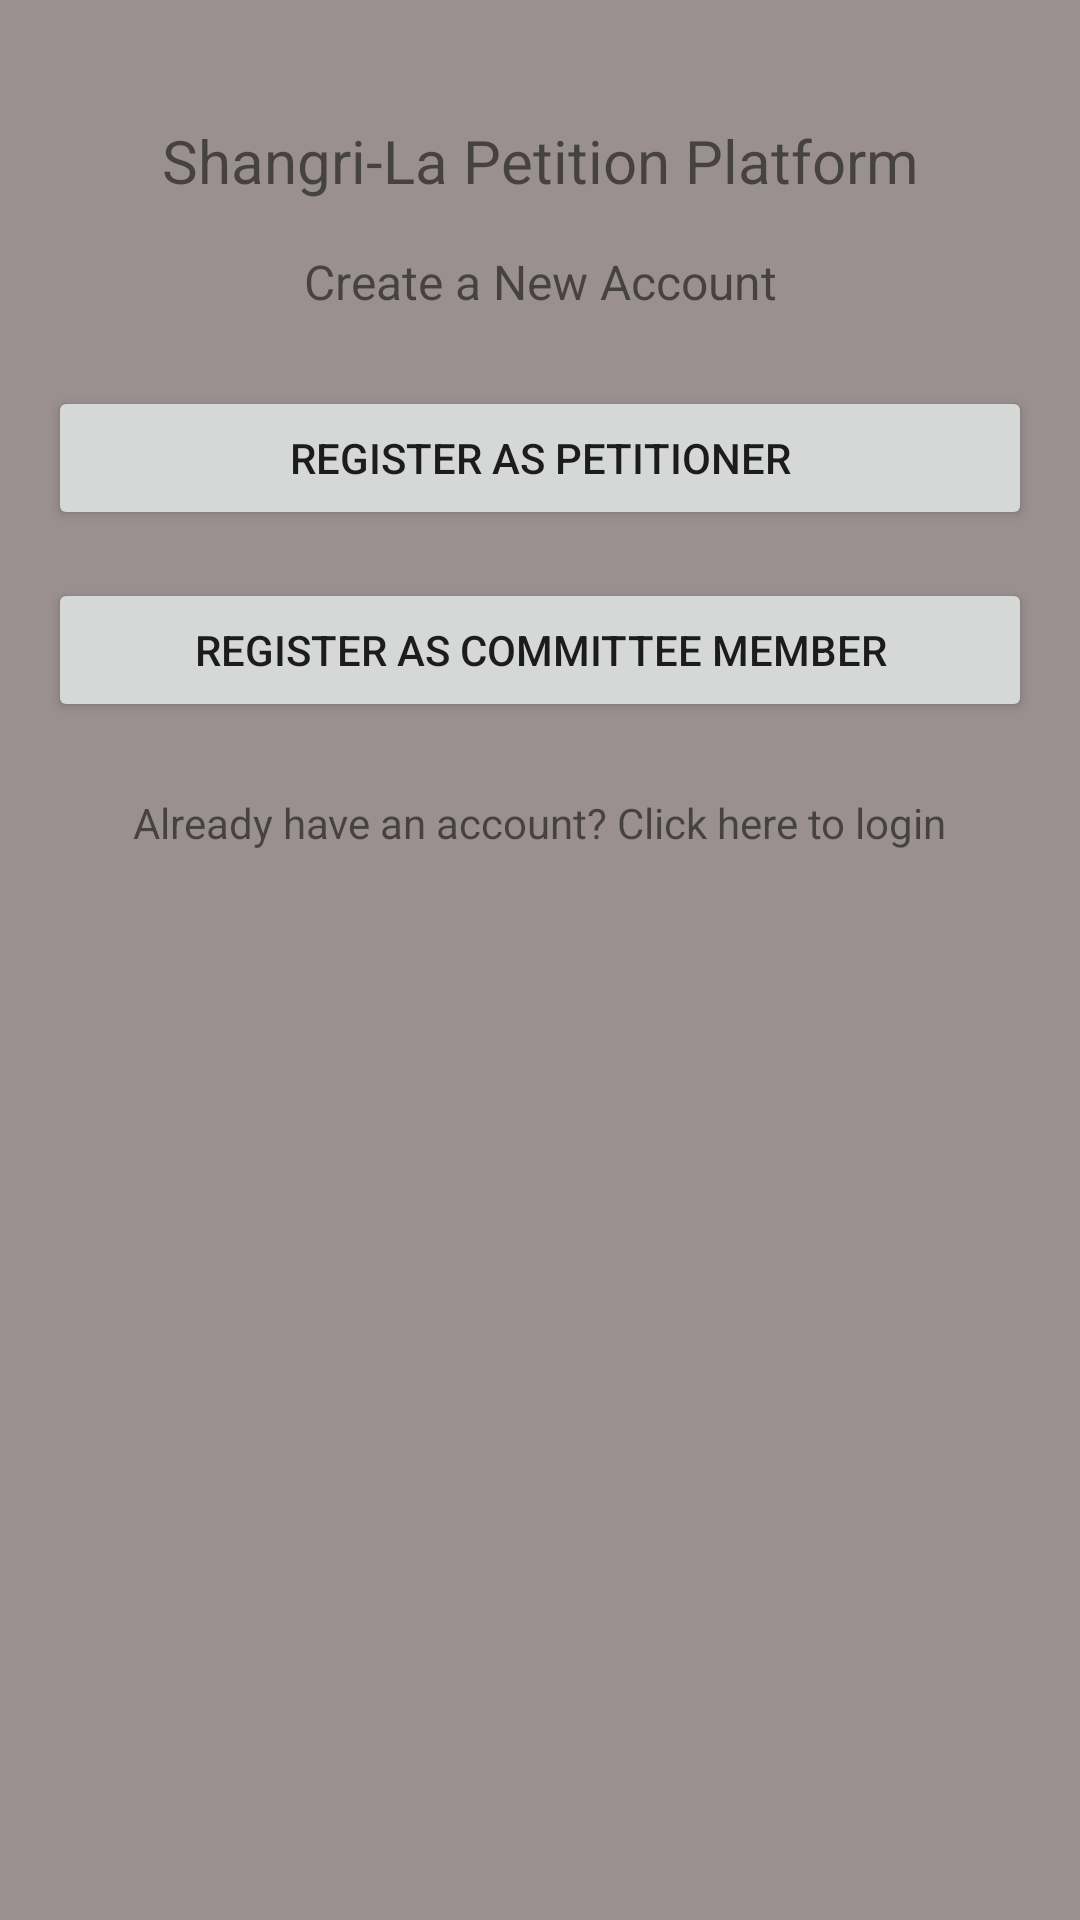

Layout XML and referenced resources for this Android screen:
<!-- AndroidManifest.xml: application theme Theme.CW2_rya3 -->
<!-- res/layout/activity_register.xml -->
<?xml version="1.0" encoding="utf-8"?>
<androidx.constraintlayout.widget.ConstraintLayout xmlns:android="http://schemas.android.com/apk/res/android"
    xmlns:app="http://schemas.android.com/apk/res-auto"
    xmlns:tools="http://schemas.android.com/tools"
    android:layout_width="match_parent"
    android:layout_height="match_parent"
    android:background="#9B9090"
    tools:context=".activities.Register">

    <TextView
        android:id="@+id/welcomeTextView"
        android:layout_width="wrap_content"
        android:layout_height="wrap_content"
        android:text="Shangri-La Petition Platform"
        android:textSize="20sp"
        app:layout_constraintTop_toTopOf="parent"
        app:layout_constraintStart_toStartOf="parent"
        app:layout_constraintEnd_toEndOf="parent"
        android:layout_marginTop="40dp" />

    <TextView
        android:id="@+id/instructionTextView"
        android:layout_width="wrap_content"
        android:layout_height="wrap_content"
        android:text="Create a New Account"
        android:textSize="16sp"
        app:layout_constraintTop_toBottomOf="@id/welcomeTextView"
        app:layout_constraintStart_toStartOf="parent"
        app:layout_constraintEnd_toEndOf="parent"
        android:layout_marginTop="16dp" />

    <Button
        android:id="@+id/petitionerRegisterButton"
        android:layout_width="0dp"
        android:layout_height="wrap_content"
        android:text="Register as Petitioner"
        app:layout_constraintTop_toBottomOf="@id/instructionTextView"
        app:layout_constraintStart_toStartOf="parent"
        app:layout_constraintEnd_toEndOf="parent"
        android:layout_marginTop="24dp"
        android:layout_marginHorizontal="16dp" />

    <Button
        android:id="@+id/petitionsCommitteeRegisterButton"
        android:layout_width="0dp"
        android:layout_height="wrap_content"
        android:text="Register as Committee Member"
        app:layout_constraintTop_toBottomOf="@id/petitionerRegisterButton"
        app:layout_constraintStart_toStartOf="parent"
        app:layout_constraintEnd_toEndOf="parent"
        android:layout_marginTop="16dp"
        android:layout_marginHorizontal="16dp" />

    <TextView
        android:id="@+id/loginLink"
        android:layout_width="wrap_content"
        android:layout_height="wrap_content"
        android:text="Already have an account? Click here to login"
        app:layout_constraintTop_toBottomOf="@id/petitionsCommitteeRegisterButton"
        app:layout_constraintStart_toStartOf="parent"
        app:layout_constraintEnd_toEndOf="parent"
        android:layout_marginTop="24dp" />

    <ProgressBar
        android:id="@+id/progressBar"
        style="?android:attr/progressBarStyle"
        android:layout_width="wrap_content"
        android:layout_height="wrap_content"
        android:visibility="invisible"
        app:layout_constraintTop_toBottomOf="@id/loginLink"
        app:layout_constraintStart_toStartOf="parent"
        app:layout_constraintEnd_toEndOf="parent"
        android:layout_marginTop="16dp" />

</androidx.constraintlayout.widget.ConstraintLayout>
<!-- resources referenced by this layout -->
<resources>
  <style name="Theme.CW2_rya3" parent="Theme.MaterialComponents.DayNight.DarkActionBar">
          <item name="colorPrimary">@color/colorPrimary</item>
          <item name="colorPrimaryVariant">@color/colorPrimaryDark</item>
          <item name="colorOnPrimary">@android:color/white</item>
          <item name="colorSecondary">@color/colorAccent</item>
          <item name="colorSecondaryVariant">@color/teal_700</item>
          <item name="colorOnSecondary">@android:color/white</item>
      </style>
  <!-- not gathered from this repository: default colours our renderer supplied (Android Studio template values) -->
  <color name="teal_700">#FF018786</color>
  <color name="colorPrimary">#FF6200EE</color>
  <color name="colorPrimaryDark">#FF3700B3</color>
  <color name="colorAccent">#FF03DAC5</color>
</resources>
